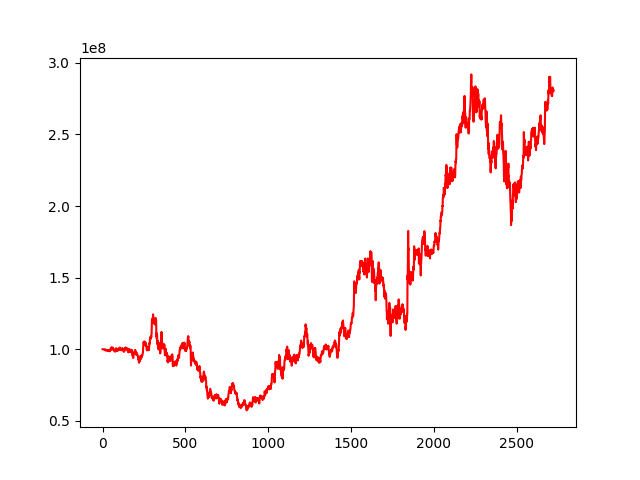

Data behind this chart, as committed beside it:
, 0
0, 100000000
1, 100003612
2, 100015995
3, 99931258
4, 99915237
5, 99859064
6, 99840043
7, 99729363
8, 99770446
9, 99771533
10, 99684853
11, 99515452
12, 99618785
13, 99443263
14, 99325710
15, 99615571
16, 99757425
17, 99916129
18, 99337776
19, 99058843
20, 99208847
21, 99381217
22, 99309175
23, 99366949
24, 99261451
25, 99306475
26, 99239852
27, 99362795
28, 99426015
29, 99311114
30, 99110201
31, 98983786
32, 98677941
33, 98676217
34, 98892513
35, 99251317
36, 99229692
37, 99475251
38, 99145036
39, 98961847
40, 99078970
41, 99055550
42, 98575126
43, 98550695
44, 98531446
45, 99325753
46, 99000549
47, 99556248
48, 99980566
49, 100344722
50, 99917327
51, 99824713
52, 100502761
53, 101230923
54, 101068257
55, 101130151
56, 100881180
57, 99832045
58, 99847347
59, 100209028
... 2,663 more rows
